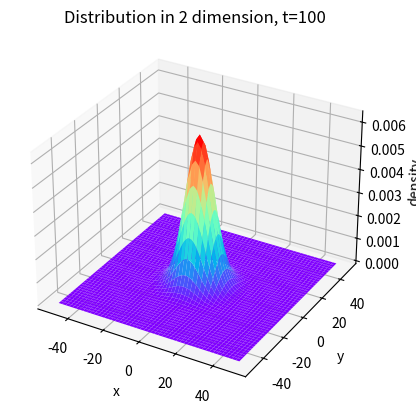

Reproduce this figure in Python.
# -*- coding: utf-8 -*-
"""
Created on Fri Jan 06 22:20:39 2017

@author: admin12
"""

import numpy as np
import matplotlib.pyplot as plt
from copy import deepcopy
import matplotlib.cm as cm
from mpl_toolkits.mplot3d import Axes3D

def density(t_end):

    x = np.linspace(-50,50,101)
    y = np.linspace(-50,50,101)
    x,y = np.meshgrid(x,y)
    d = np.zeros((101,101))
    d[50][50]=1
    d1 = deepcopy(d)

    for t in range(t_end):
        for i in range(101):
            for j in range(101):
                if i==0 or i==100 or j==0 or j==100:
                    pass
                else:
                    d[i][j]=0.25*(d1[i+1][j] + d1[i-1][j] + d1[i][j+1] + d1[i][j-1])
        d1=deepcopy(d)

    for i in range(101):
            for j in range(101):
                if i==0 or i==100 or j==0 or j==100:
                    pass
                else:
                    if d[i][j]==0:
                        d[i][j]=0.25*(d1[i+1][j] + d1[i-1][j] + d1[i][j+1] + d1[i][j-1])

    return x,y,d



fig = plt.figure()
ax1 = fig.add_subplot(111, projection='3d')
x,y,z = density(100)[0],density(100)[1],density(100)[2]
ax1.plot_surface(x, y, z,rstride=2, cstride=2, cmap='rainbow')
ax1.set_xlabel('x')
ax1.set_ylabel('y')
ax1.set_zlabel('density')
ax1.set_title('Distribution in 2 dimension, t=100')
plt.savefig('6.png',dpi=144)

plt.show()